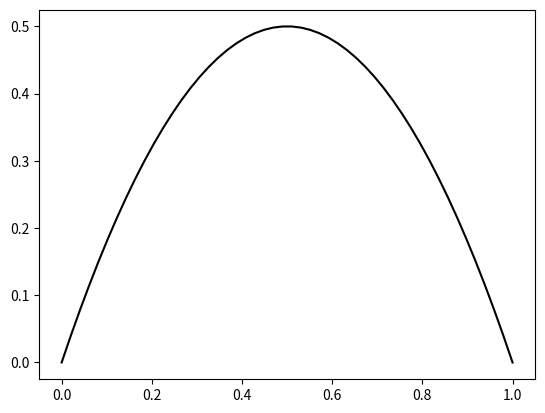
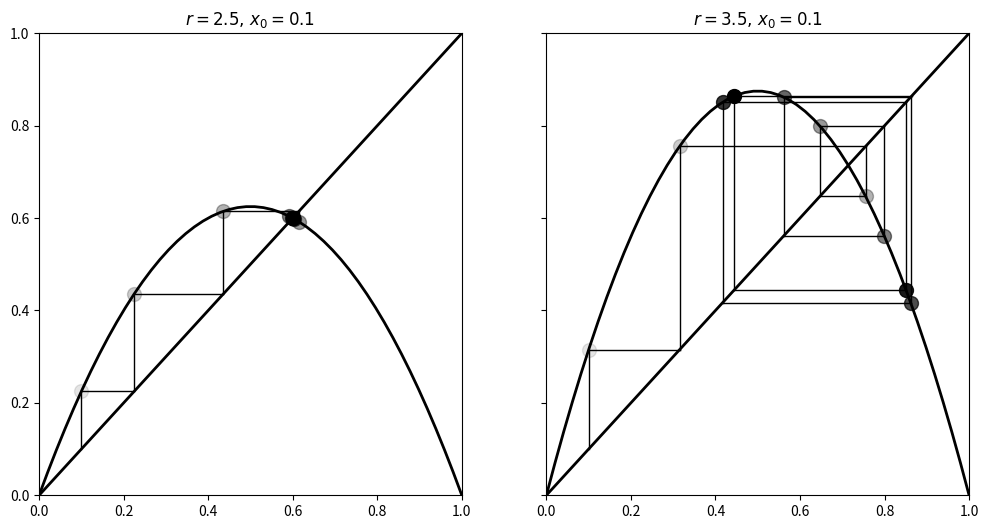
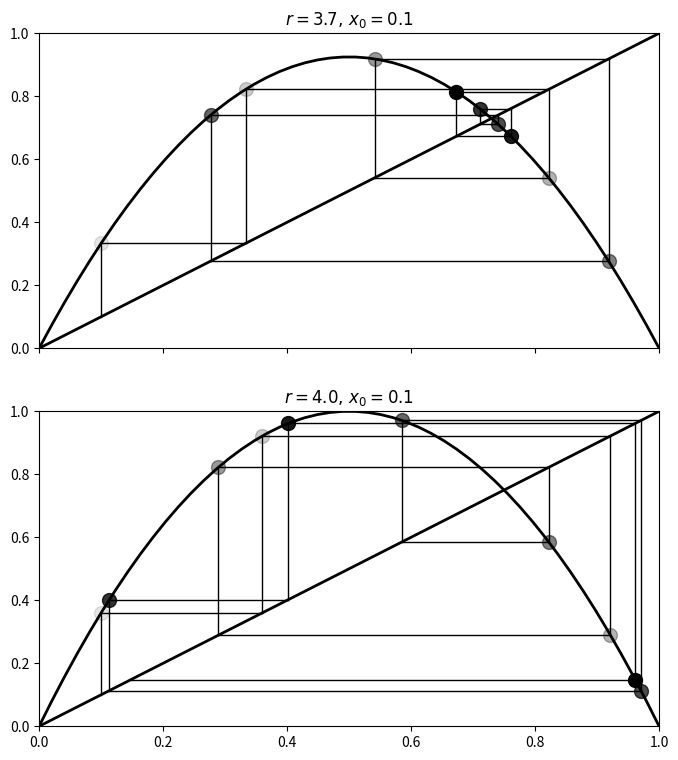
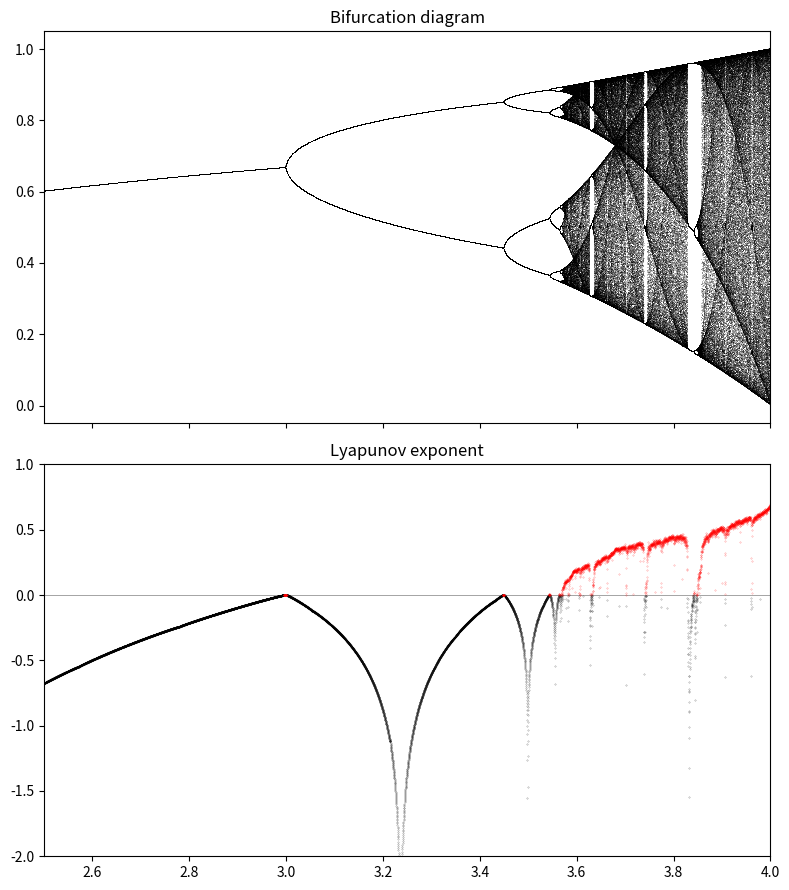

Reproduce these figures in Python, in order.
#   Amirkabir Univesity of Technology
#   Department of Physics
#   Random Processes Course
#   Logestic Map task
#   Behnood Bandi - Aria Naieni - Amir Kermanshahani
import numpy as np
import matplotlib.pyplot as plt
def logistic(r, x):
    return r * x * (1 - x)
def plot_system(r, x0, n, ax=None):
    #   Plot the function and the
    #   y=x diagonal line.
    t = np.linspace(0, 1)
    ax.plot(t, logistic(r, t), 'k', lw=2)
    ax.plot([0, 1], [0, 1], 'k', lw=2)

    #    Recursively apply y=f(x) and plot two lines:
    #   (x, x) -> (x, y)
    #   (x, y) -> (y, y)
    x = x0
    for i in range(n):
        y = logistic(r, x)
        #   Plot the two lines.
        ax.plot([x, x], [x, y], 'k', lw=1)
        ax.plot([x, y], [y, y], 'k', lw=1)
        #   Plot the positions with increasing
        #   opacity.
        ax.plot([x], [y], 'ok', ms=10,
                alpha=(i + 1) / n)
        x = y

    ax.set_xlim(0, 1)
    ax.set_ylim(0, 1)
    ax.set_title(f"$r={r:.1f}, \, x_0={x0:.1f}$")
x = np.linspace(0, 1)

fig, ax = plt.subplots(1, 1)
ax.plot(x, logistic(2, x), 'k')



fig, (ax1, ax2) = plt.subplots(1, 2, figsize=(12, 6), sharey=True)
plot_system(2.5, .1, 10, ax=ax1)
plot_system(3.5, .1, 10, ax=ax2)

n = 10000
r = np.linspace(2.5, 4.0, n)
iterations = 1000
last = 100
x = 1e-5 * np.ones(n)
lyapunov = np.zeros(n)
fig, (ax1, ax2) = plt.subplots(2, 1, figsize=(8, 9),
                               sharex=True)

plot_system(3.7, .1, 10, ax=ax1)
plot_system(4, .1, 10, ax=ax2)

n = 10000
r = np.linspace(2.5, 4, n)
iterations = 1000
last = 100
x = 1e-5 * np.ones(n)
lyapunov = np.zeros(n)
fig, (ax1, ax2) = plt.subplots(2, 1, figsize=(8, 9),
                               sharex=True)

for i in range(iterations):
    x = logistic(r, x)
    #   We compute the partial sum of the
    #   Lyapunov exponent.
    lyapunov += np.log(abs(r - 2 * r * x))
    #   We display the bifurcation diagram.
    if i >= (iterations - last):
        ax1.plot(r, x, ',k', alpha=.25)
ax1.set_xlim(2.5, 4)
ax1.set_title("Bifurcation diagram")

#   We display the Lyapunov exponent.
#   Horizontal line.
ax2.axhline(0, color='k', lw=.5, alpha=.5)
#   Negative Lyapunov exponent.
ax2.plot(r[lyapunov < 0],
         lyapunov[lyapunov < 0] / iterations,
         '.k', alpha=.5, ms=.5)
#   Positive Lyapunov exponent.
ax2.plot(r[lyapunov >= 0],
         lyapunov[lyapunov >= 0] / iterations,
         '.r', alpha=.5, ms=.5)
ax2.set_xlim(2.5, 4)
ax2.set_ylim(-2, 1)
ax2.set_title("Lyapunov exponent")
plt.tight_layout()
plt.show()